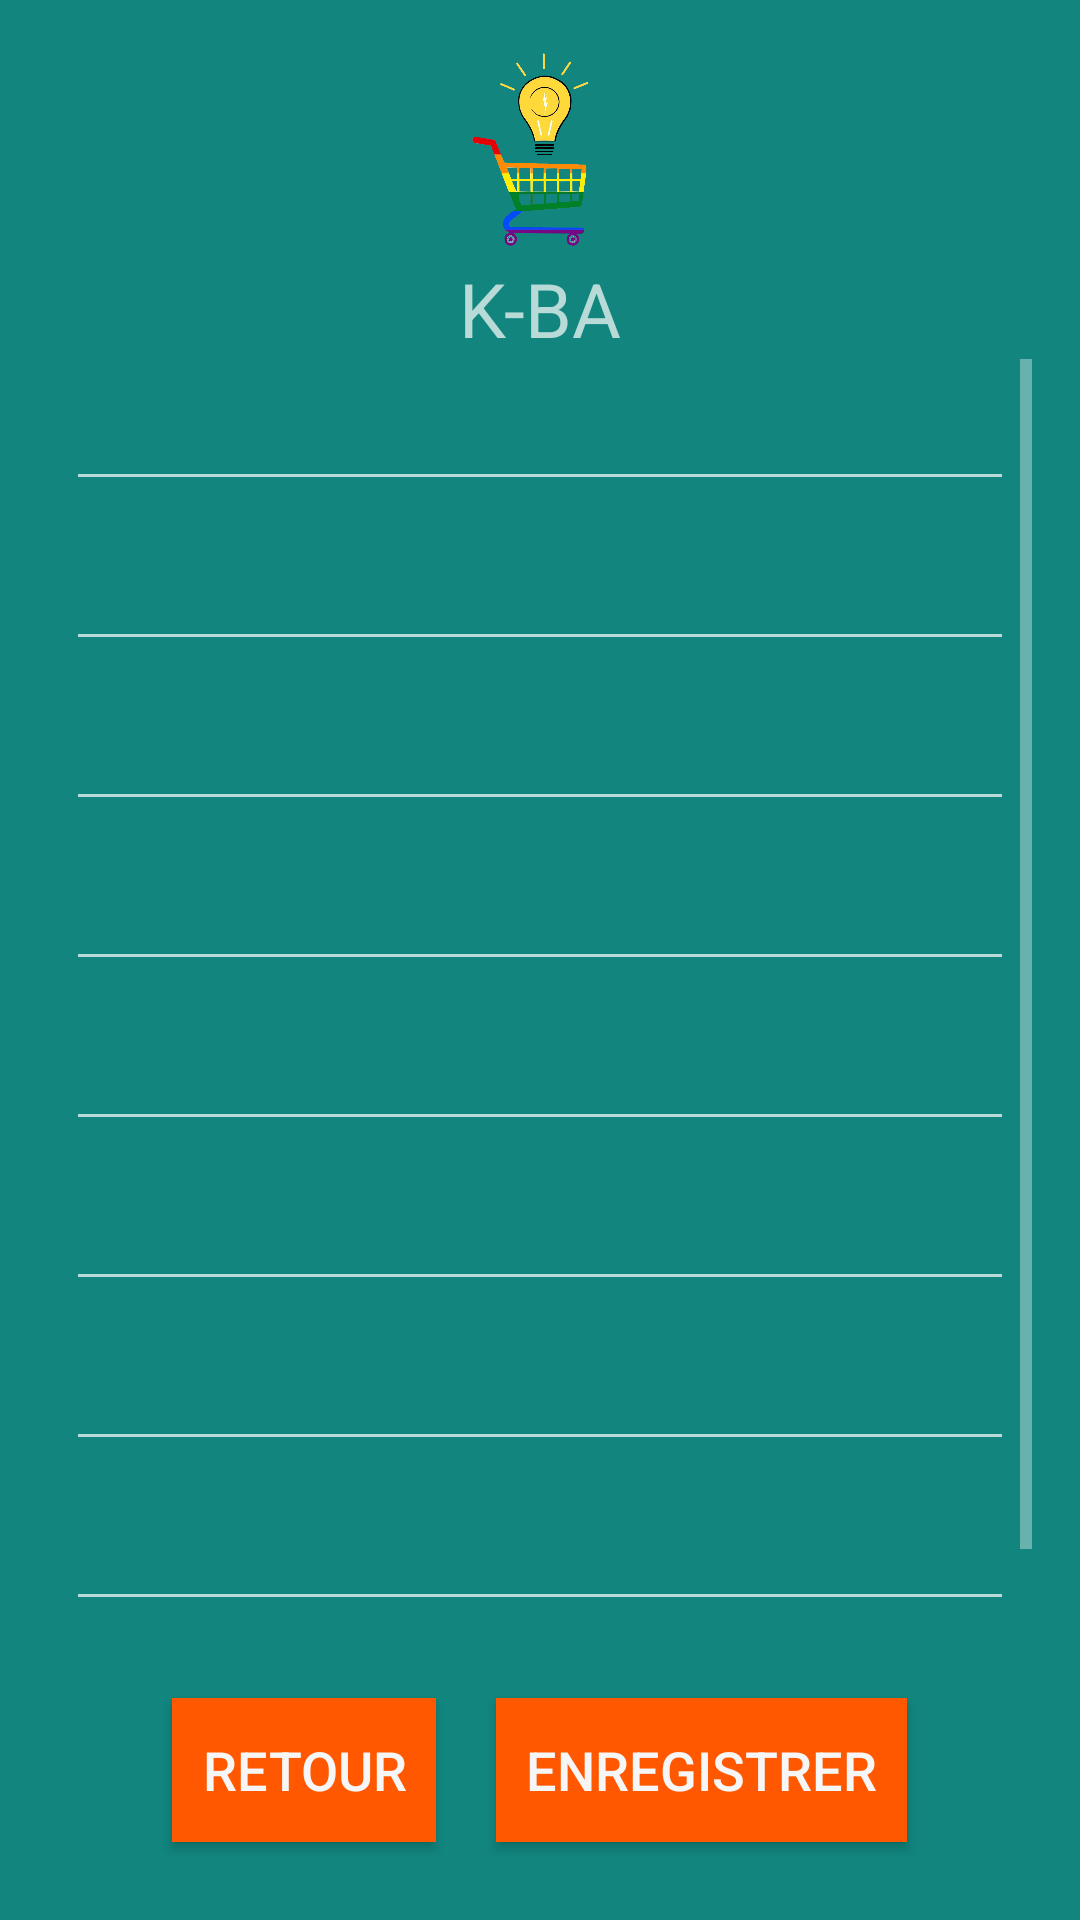

This screen was rendered from an Android layout file. Write that file and the resources it references.
<!-- AndroidManifest.xml: application theme Theme.AppCompat.NoActionBar -->
<!-- res/layout/activity_account.xml -->
<?xml version="1.0" encoding="utf-8"?>
<RelativeLayout xmlns:android="http://schemas.android.com/apk/res/android"
    xmlns:tools="http://schemas.android.com/tools"
    android:layout_width="match_parent"
    android:layout_height="match_parent"
    android:paddingBottom="@dimen/activity_vertical_margin"
    android:paddingLeft="@dimen/activity_horizontal_margin"
    android:paddingRight="@dimen/activity_horizontal_margin"
    android:paddingTop="@dimen/activity_vertical_margin"
    tools:context="projet.k_ba.user.AccountActivity"
    android:background="@color/blueGreen">
        <LinearLayout
            android:id="@+id/title_logo_linear_layout"
            android:layout_width="wrap_content"
            android:layout_height="wrap_content"
            android:layout_centerHorizontal="true"
            android:orientation="vertical">

            <ImageView
                android:id="@+id/logo_image_view"
                android:layout_width="70dp"
                android:layout_height="70dp"
                android:src="@drawable/logo"
                />

            <TextView
                android:id="@+id/title_text_view"
                android:layout_width="wrap_content"
                android:layout_height="wrap_content"
                android:text="K-BA"
                android:textSize="25dp"
                android:layout_gravity="center"
                />
        </LinearLayout>

        <ScrollView
            android:id="@+id/scroll_view_layout"
            android:layout_width="wrap_content"
            android:layout_height="wrap_content"
            android:layout_below="@id/title_logo_linear_layout"
            android:layout_above="@+id/bottom_layout"
            >
            <RelativeLayout
                android:layout_width="wrap_content"
                android:layout_height="wrap_content">
                <EditText
                    android:id="@+id/firstname_text_edit"
                    android:layout_width="match_parent"
                    android:layout_height="wrap_content"
                    android:layout_centerHorizontal="true"
                    style="@style/EditTextStyle"/>

                <EditText
                    android:id="@+id/lastname_text_edit"
                    android:layout_width="match_parent"
                    android:layout_height="wrap_content"
                    android:layout_centerHorizontal="true"
                    android:layout_below="@id/firstname_text_edit"
                    style="@style/EditTextStyle"/>
                <EditText
                    android:id="@+id/email_text_edit"
                    android:layout_width="match_parent"
                    android:layout_height="wrap_content"
                    android:layout_centerHorizontal="true"
                    android:layout_below="@id/lastname_text_edit"
                    style="@style/EditTextStyle"/>
                <EditText
                    android:id="@+id/pseudo_text_edit"
                    android:layout_width="match_parent"
                    android:layout_height="wrap_content"
                    android:layout_centerHorizontal="true"
                    android:layout_below="@id/email_text_edit"
                    style="@style/EditTextStyle"/>
                <EditText
                    android:id="@+id/pwd_text_edit"
                    android:layout_width="match_parent"
                    android:layout_height="wrap_content"
                    android:layout_centerHorizontal="true"
                    android:layout_below="@id/pseudo_text_edit"
                    style="@style/EditTextStyle"/>
                <EditText
                    android:id="@+id/birthdate_text_edit"
                    android:layout_width="match_parent"
                    android:layout_height="wrap_content"
                    android:layout_centerHorizontal="true"
                    android:layout_below="@id/pwd_text_edit"
                    style="@style/EditTextStyle"/>

                <EditText
                    android:id="@+id/address_text_edit"
                    android:layout_width="match_parent"
                    android:layout_height="wrap_content"
                    android:layout_centerHorizontal="true"
                    android:layout_below="@id/birthdate_text_edit"
                    style="@style/EditTextStyle"/>
                <EditText
                    android:id="@+id/zipcode_text_edit"
                    android:layout_width="match_parent"
                    android:layout_height="wrap_content"
                    android:layout_centerHorizontal="true"
                    android:layout_below="@id/address_text_edit"
                    style="@style/EditTextStyle"/>

                <EditText
                    android:id="@+id/city_text_edit"
                    android:layout_width="match_parent"
                    android:layout_height="wrap_content"
                    android:layout_centerHorizontal="true"
                    android:layout_below="@id/zipcode_text_edit"
                    style="@style/EditTextStyle"/>
            </RelativeLayout>
        </ScrollView>
        <LinearLayout
            android:id="@id/bottom_layout"
            android:layout_width="wrap_content"
            android:layout_height="wrap_content"
            android:layout_centerHorizontal="true"
            android:layout_alignParentBottom="true">

            <Button
                android:id="@+id/back_button"
                android:layout_width="wrap_content"
                android:layout_height="wrap_content"
                android:text="Retour"
                android:layout_margin="10dp"
                style="@style/ButtonStyle" />


            <Button
                android:id="@+id/validate_inscription_button"
                android:layout_width="wrap_content"
                android:layout_height="wrap_content"
                android:text="Enregistrer"
                android:layout_margin="10dp"
                style="@style/ButtonStyle"/>

        </LinearLayout>
</RelativeLayout>
<!-- resources referenced by this layout -->
<resources>
  <color name="blueGreen">#11857e</color>
  <dimen name="activity_horizontal_margin">16dp</dimen>
  <dimen name="activity_vertical_margin">16dp</dimen>
  <!-- drawable logo: png bitmap (drawable, 160061 bytes) -->
  <style name="ButtonStyle" parent="@android:style/TextAppearance.Medium">
          <item name="android:background">@color/orangeButton</item>
          <item name="android:textColor">@color/white</item>
          <item name="android:padding">@dimen/padding_small</item>
  
  
      </style>
  <style name="EditTextStyle" parent="@android:style/TextAppearance.Medium">
          <item name="android:textColor">@color/black</item>
          <item name="android:layout_margin">@dimen/margin_small</item>
  
  
      </style>
  <color name="orangeButton">#ff5801</color>
  <color name="white">#FFF7F6F6</color>
  <dimen name="padding_small">10dp</dimen>
  <color name="black">#FF000000</color>
  <dimen name="margin_small">6dp</dimen>
</resources>
